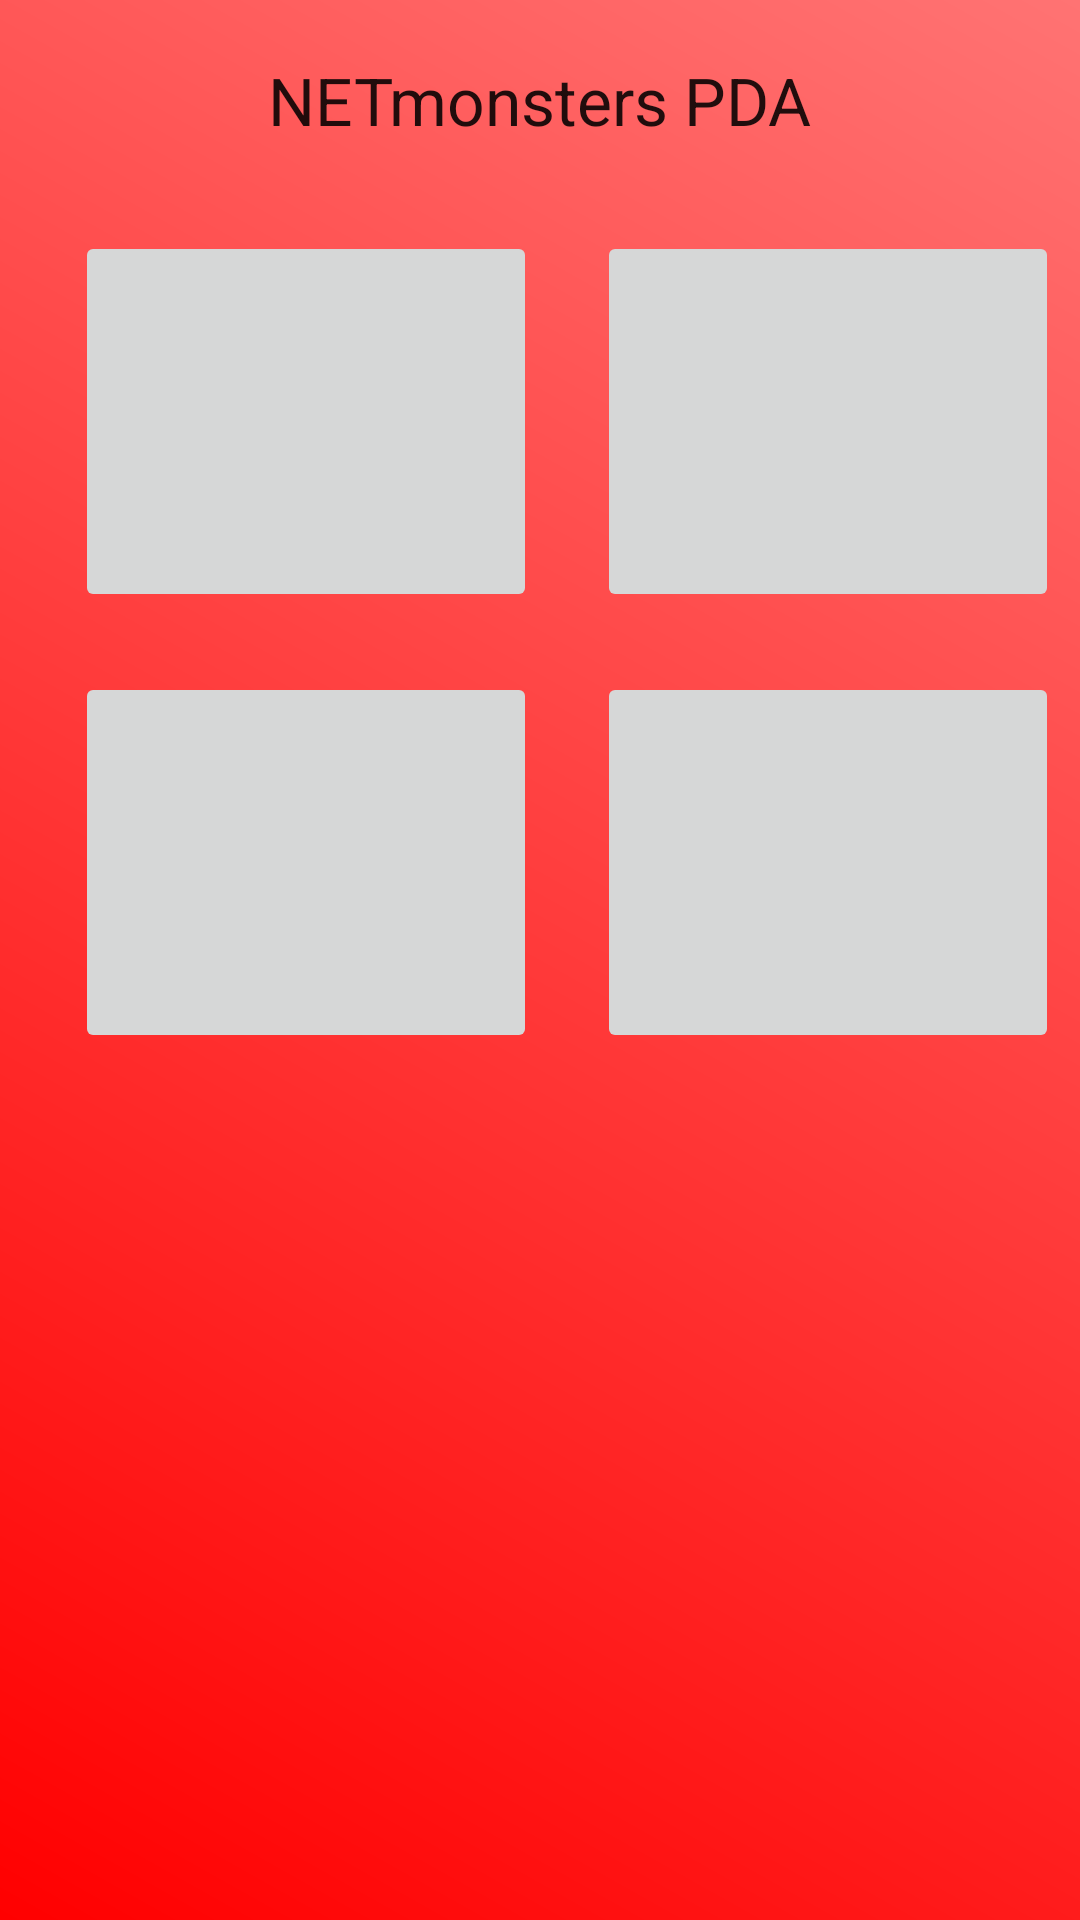

Reconstruct the res/layout file that produces this screen, plus the resources it refers to.
<!-- AndroidManifest.xml: application theme AppTheme -->
<!-- res/layout/activity_main.xml -->
<LinearLayout xmlns:android="http://schemas.android.com/apk/res/android"
    android:layout_width="fill_parent"
    android:layout_height="fill_parent"
    android:background="@drawable/gradient"
    android:orientation="vertical"
    android:weightSum="1"
    android:id="@+id/main">

    <TextView
        android:layout_width="233dp"
        android:layout_height="67dp"
        android:textAppearance="?android:attr/textAppearanceLarge"
        android:layout_gravity="center_horizontal"
        android:gravity="center"
        android:text="@string/dashLogo"
        android:id="@+id/dashLogo" />

    <GridLayout
        android:layout_width="wrap_content"
        android:layout_height="wrap_content"
        android:columnCount="2"
        android:rowCount="2"
        android:useDefaultMargins="false"
        android:layout_marginLeft="15dp">

        <ImageButton
            android:layout_width="154dp"
            android:layout_height="127dp"
            android:id="@+id/buttonCapture"
            android:layout_row="0"
            android:layout_column="0"
            android:layout_margin="10dp" />

        <ImageButton
            android:layout_width="154dp"
            android:layout_height="127dp"
            android:id="@+id/buttonBattle"
            android:layout_row="0"
            android:layout_column="1"
            android:layout_margin="10dp" />

        <ImageButton
            android:layout_width="154dp"
            android:layout_height="127dp"
            android:id="@+id/buttonTrain"
            android:layout_row="1"
            android:layout_column="0"
            android:layout_margin="10dp" />

        <ImageButton
            android:layout_width="154dp"
            android:layout_height="127dp"
            android:id="@+id/buttonOptions"
            android:layout_row="1"
            android:layout_column="1"
            android:layout_margin="10dp" />

    </GridLayout>

    <LinearLayout
        android:orientation="horizontal"
        android:layout_width="wrap_content"
        android:layout_height="wrap_content"
        android:weightSum="1">

    </LinearLayout>
</LinearLayout>
<!-- resources referenced by this layout -->
<resources>
  <!-- drawable gradient (drawable) -->
  <shape xmlns:android="http://schemas.android.com/apk/res/android"
      android:shape="rectangle">
      <gradient
          android:startColor="#FF0000"
          android:endColor="#FF7373"
          android:angle="45"/>
  </shape>
  <string name="dashLogo">NETmonsters PDA</string>
  <style name="AppTheme" parent="Theme.AppCompat.Light.NoActionBar">
          
      </style>
</resources>
